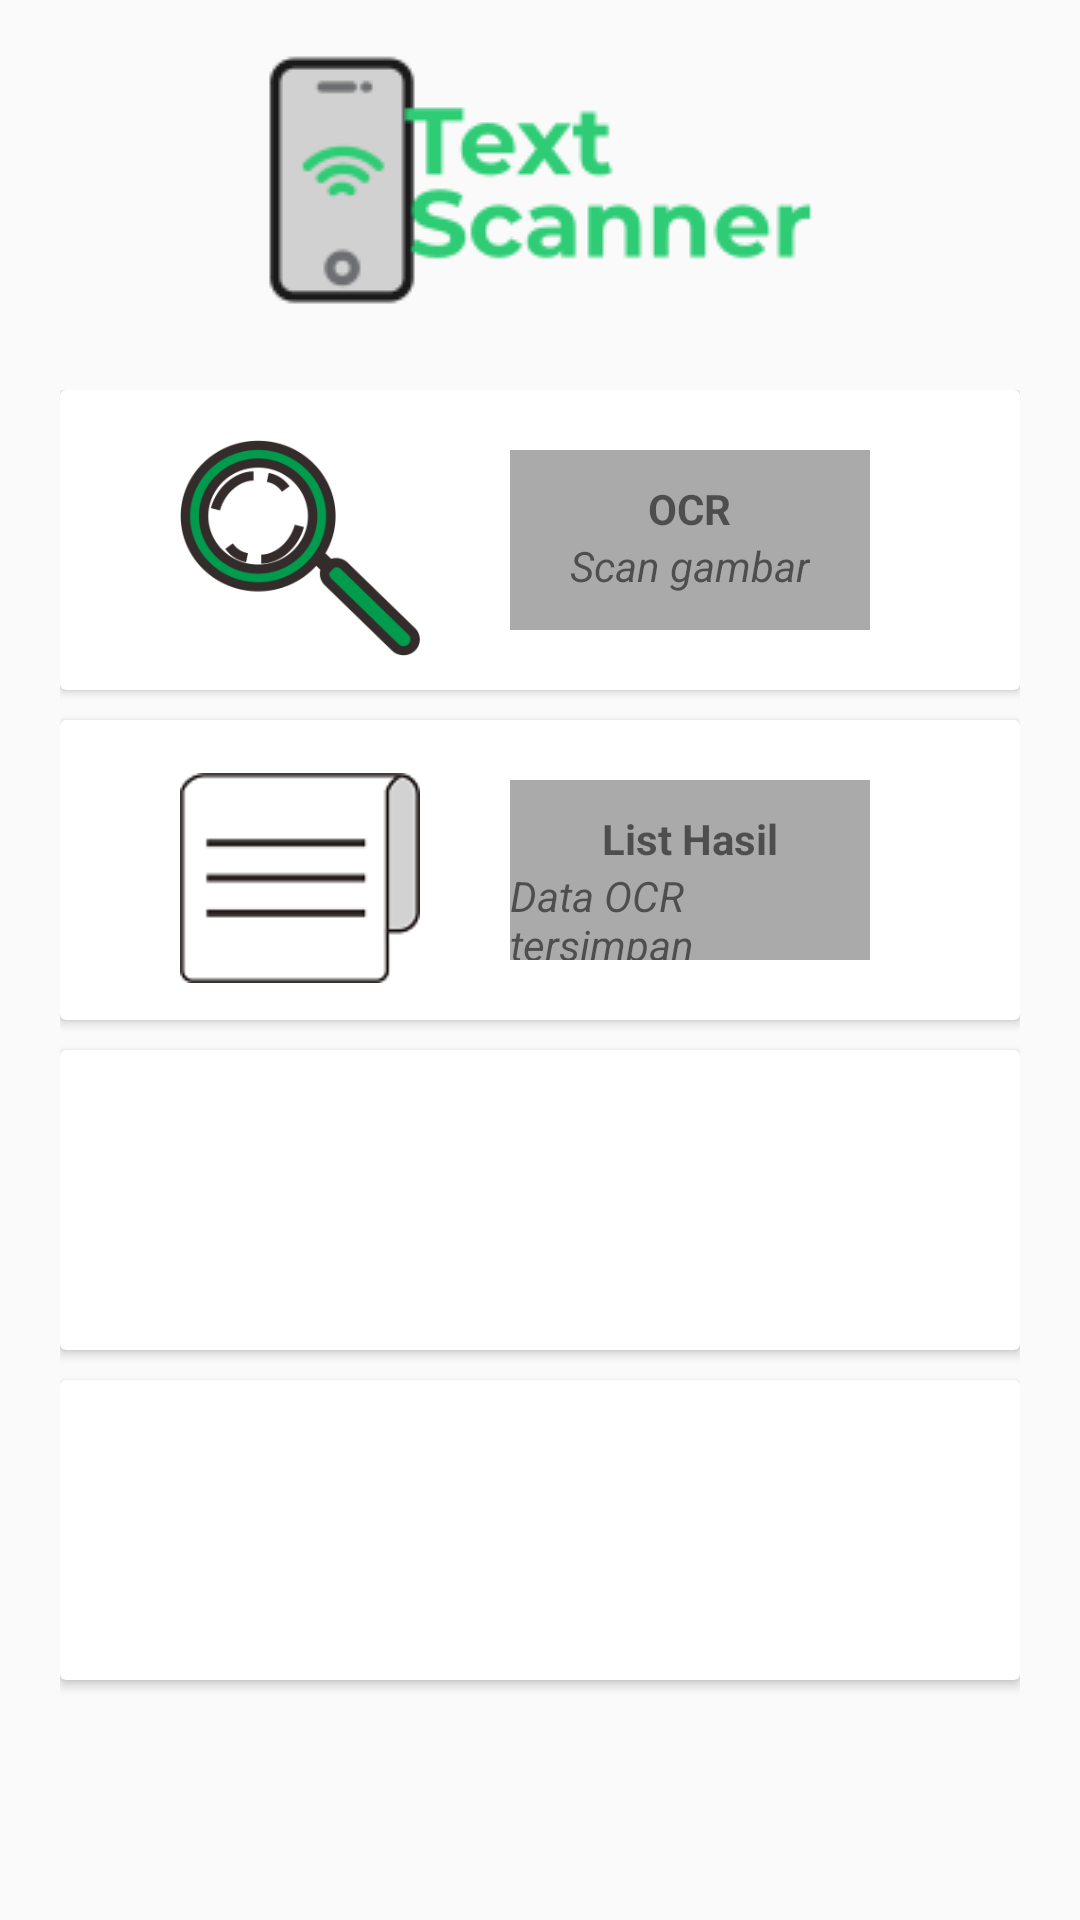

Produce the Android XML layout that renders to this screen, including the resource entries it uses.
<!-- AndroidManifest.xml: application theme AppTheme -->
<!-- res/layout/activity_menu.xml -->
<?xml version="1.0" encoding="utf-8"?>
<androidx.constraintlayout.widget.ConstraintLayout xmlns:android="http://schemas.android.com/apk/res/android"
    xmlns:app="http://schemas.android.com/apk/res-auto"
    xmlns:tools="http://schemas.android.com/tools"
    android:layout_width="match_parent"
    android:layout_height="match_parent">

    <ImageView
        android:id="@+id/imageView"
        android:layout_width="wrap_content"
        android:layout_height="100dp"
        android:layout_marginStart="50dp"
        android:layout_marginTop="10dp"
        android:layout_marginEnd="50dp"
        android:scaleType="center"
        app:layout_constraintEnd_toEndOf="parent"
        app:layout_constraintStart_toStartOf="parent"
        app:layout_constraintTop_toTopOf="parent"
        app:srcCompat="@drawable/icon_menu" />

    <LinearLayout
        android:id="@+id/linearLayout"
        android:layout_width="0dp"
        android:layout_height="0dp"
        android:orientation="vertical"
        android:padding="20dp"
        app:layout_constraintBottom_toBottomOf="parent"
        app:layout_constraintEnd_toEndOf="parent"
        app:layout_constraintStart_toStartOf="parent"
        app:layout_constraintTop_toBottomOf="@+id/imageView">

        <androidx.cardview.widget.CardView
            android:id="@+id/Button_satu"
            android:layout_width="match_parent"
            android:layout_height="100dp"
            tools:srcCompat="@tools:sample/backgrounds/scenic">

            <androidx.constraintlayout.widget.ConstraintLayout
                android:layout_width="match_parent"
                android:layout_height="match_parent">

                <ImageView
                    android:id="@+id/imageView3"
                    android:layout_width="80dp"
                    android:layout_height="72dp"
                    android:layout_marginStart="40dp"
                    android:layout_marginTop="10dp"
                    android:layout_marginBottom="5dp"
                    android:scaleType="fitXY"
                    app:layout_constraintBottom_toBottomOf="parent"
                    app:layout_constraintStart_toStartOf="parent"
                    app:layout_constraintTop_toTopOf="parent"
                    app:srcCompat="@drawable/ocr_icon" />

                <RelativeLayout
                    android:id="@+id/relativelayout"
                    android:layout_width="0dp"
                    android:layout_height="0dp"
                    android:layout_marginStart="30dp"
                    android:layout_marginTop="20dp"
                    android:layout_marginEnd="50dp"
                    android:layout_marginBottom="20dp"
                    android:background="@android:color/darker_gray"
                    app:layout_constraintBottom_toBottomOf="parent"
                    app:layout_constraintEnd_toEndOf="parent"
                    app:layout_constraintStart_toEndOf="@+id/imageView3"
                    app:layout_constraintTop_toTopOf="parent">

                    <TextView
                        android:id="@+id/Judul"
                        android:layout_width="wrap_content"
                        android:layout_height="wrap_content"
                        android:layout_centerHorizontal="true"
                        android:layout_marginTop="10dp"
                        android:text="OCR"
                        android:textStyle="bold" />

                    <TextView
                        android:id="@+id/Subjudul"
                        android:layout_width="wrap_content"
                        android:layout_height="wrap_content"
                        android:layout_below="@+id/Judul"
                        android:layout_centerHorizontal="true"
                        android:text="Scan gambar"
                        android:textStyle="italic" />
                </RelativeLayout>

            </androidx.constraintlayout.widget.ConstraintLayout>
        </androidx.cardview.widget.CardView>

        <androidx.cardview.widget.CardView
            android:id="@+id/Button_dua"
            android:layout_width="match_parent"
            android:layout_height="100dp"
            android:layout_marginTop="10dp"
            tools:srcCompat="@tools:sample/backgrounds/scenic">

            <androidx.constraintlayout.widget.ConstraintLayout
                android:layout_width="match_parent"
                android:layout_height="match_parent">

                <ImageView
                    android:id="@+id/imageView2"
                    android:layout_width="80dp"
                    android:layout_height="70dp"
                    android:layout_marginStart="40dp"
                    android:layout_marginTop="10dp"
                    android:layout_marginBottom="5dp"
                    android:scaleType="fitXY"
                    app:layout_constraintBottom_toBottomOf="parent"
                    app:layout_constraintStart_toStartOf="parent"
                    app:layout_constraintTop_toTopOf="parent"
                    app:srcCompat="@drawable/list_icon" />

                <RelativeLayout
                    android:id="@+id/relativelayout2"
                    android:layout_width="0dp"
                    android:layout_height="0dp"
                    android:layout_marginStart="30dp"
                    android:layout_marginTop="20dp"
                    android:layout_marginEnd="50dp"
                    android:layout_marginBottom="20dp"
                    android:background="@android:color/darker_gray"
                    app:layout_constraintBottom_toBottomOf="parent"
                    app:layout_constraintEnd_toEndOf="parent"
                    app:layout_constraintStart_toEndOf="@+id/imageView2"
                    app:layout_constraintTop_toTopOf="parent">

                    <TextView
                        android:id="@+id/Judul2"
                        android:layout_width="wrap_content"
                        android:layout_height="wrap_content"
                        android:layout_centerHorizontal="true"
                        android:layout_marginTop="10dp"
                        android:text="List Hasil"
                        android:textStyle="bold" />

                    <TextView
                        android:id="@+id/Subjudul2"
                        android:layout_width="wrap_content"
                        android:layout_height="wrap_content"
                        android:layout_below="@+id/Judul2"
                        android:layout_centerHorizontal="true"
                        android:text="Data OCR tersimpan"
                        android:textStyle="italic" />
                </RelativeLayout>

            </androidx.constraintlayout.widget.ConstraintLayout>

        </androidx.cardview.widget.CardView>

        <androidx.cardview.widget.CardView
            android:id="@+id/Button_Tiga"
            android:layout_width="match_parent"
            android:layout_height="100dp"
            android:layout_marginTop="10dp"
            tools:srcCompat="@tools:sample/backgrounds/scenic" />

        <androidx.cardview.widget.CardView
            android:id="@+id/Button_Empat"
            android:layout_width="match_parent"
            android:layout_height="100dp"
            android:layout_marginTop="10dp"
            tools:srcCompat="@tools:sample/backgrounds/scenic" />
    </LinearLayout>
</androidx.constraintlayout.widget.ConstraintLayout>
<!-- resources referenced by this layout -->
<resources>
  <!-- drawable icon_menu: png bitmap (drawable, 5749 bytes) -->
  <!-- drawable list_icon: png bitmap (drawable, 4332 bytes) -->
  <!-- drawable ocr_icon: png bitmap (drawable, 19281 bytes) -->
  <style name="AppTheme" parent="Theme.AppCompat.Light.DarkActionBar">
          
          <item name="colorPrimary">@color/colorPrimary</item>
          <item name="colorPrimaryDark">@color/colorPrimaryDark</item>
          <item name="colorAccent">@color/colorAccent</item>
          <item name="actionModeStyle">@style/LStyled.ActionMode</item>
      </style>
  <color name="colorPrimary">#6200EE</color>
  <color name="colorPrimaryDark">#3700B3</color>
  <color name="colorAccent">#03DAC5</color>
  <style name="LStyled.ActionMode" parent="@style/Widget.AppCompat.ActionMode">
          <item name="background">@color/colorPrimary</item>
      </style>
</resources>
